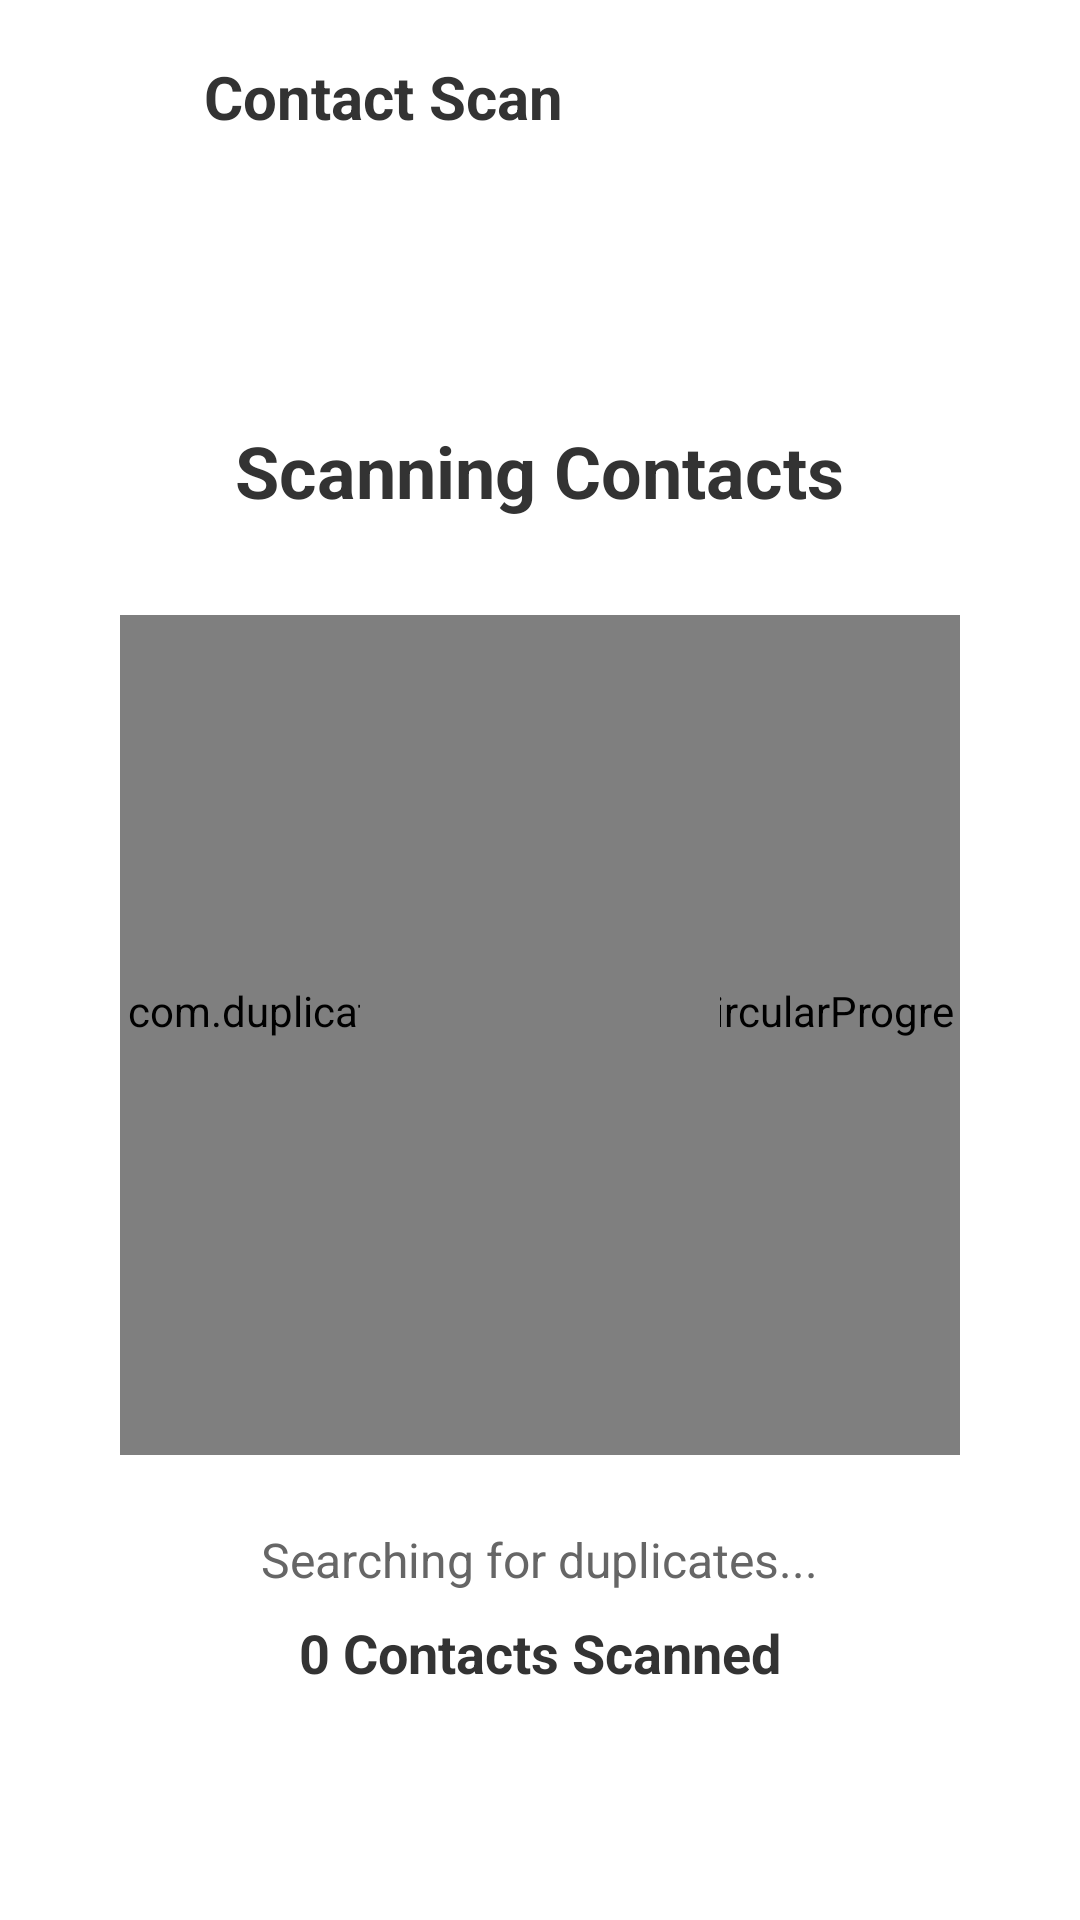

Reconstruct the res/layout file that produces this screen, plus the resources it refers to.
<!-- AndroidManifest.xml: activity theme Theme.DuplicateRemover -->
<!-- res/layout/activity_contact_scan.xml -->
<?xml version="1.0" encoding="utf-8"?>
<androidx.coordinatorlayout.widget.CoordinatorLayout xmlns:android="http://schemas.android.com/apk/res/android"
    xmlns:app="http://schemas.android.com/apk/res-auto"
    xmlns:tools="http://schemas.android.com/tools"
    android:layout_width="match_parent"
    android:layout_height="match_parent"
    android:background="#FFFFFF"
    android:fitsSystemWindows="true">

    <com.google.android.material.appbar.AppBarLayout
        android:layout_width="match_parent"
        android:layout_height="wrap_content"
        android:background="#FFFFFF"
        app:elevation="0dp">

        <com.google.android.material.appbar.MaterialToolbar
            android:id="@+id/toolbar"
            android:layout_width="match_parent"
            android:layout_height="?attr/actionBarSize"
            android:background="#FFFFFF"
            app:contentInsetStart="0dp"
            app:contentInsetStartWithNavigation="0dp">

            <androidx.constraintlayout.widget.ConstraintLayout
                android:layout_width="match_parent"
                android:layout_height="match_parent">

                <ImageView
                    android:id="@+id/backButton"
                    android:layout_width="52dp"
                    android:layout_height="52dp"
                    android:layout_marginStart="4dp"
                    android:background="?attr/selectableItemBackgroundBorderless"
                    android:padding="6dp"
                    android:src="@drawable/back"
                    app:layout_constraintBottom_toBottomOf="parent"
                    app:layout_constraintStart_toStartOf="parent"
                    app:layout_constraintTop_toTopOf="parent" />

                <TextView
                    android:id="@+id/toolbarTitle"
                    android:layout_width="wrap_content"
                    android:layout_height="wrap_content"
                    android:layout_marginStart="12dp"
                    android:text="@string/contact_scan"
                    android:textColor="#333333"
                    android:textSize="20sp"
                    android:textStyle="bold"
                    app:layout_constraintBottom_toBottomOf="parent"
                    app:layout_constraintStart_toEndOf="@id/backButton"
                    app:layout_constraintTop_toTopOf="parent" />

                <ImageView
                    android:id="@+id/searchButton"
                    android:layout_width="52dp"
                    android:layout_height="52dp"
                    android:layout_marginEnd="4dp"
                    android:background="?attr/selectableItemBackgroundBorderless"
                    android:padding="14dp"
                    android:src="@drawable/search"
                    android:visibility="gone"
                    app:layout_constraintBottom_toBottomOf="parent"
                    app:layout_constraintEnd_toEndOf="parent"
                    app:layout_constraintTop_toTopOf="parent"
                    app:tint="#333333" />

            </androidx.constraintlayout.widget.ConstraintLayout>

        </com.google.android.material.appbar.MaterialToolbar>

    </com.google.android.material.appbar.AppBarLayout>

    <androidx.constraintlayout.widget.ConstraintLayout
        android:layout_width="match_parent"
        android:layout_height="match_parent"
        app:layout_behavior="@string/appbar_scrolling_view_behavior">

        
        <androidx.recyclerview.widget.RecyclerView
            android:id="@+id/resultsRecyclerView"
            android:layout_width="match_parent"
            android:layout_height="match_parent"
            android:clipToPadding="false"
            android:paddingTop="12dp"
            android:paddingBottom="100dp"
            android:visibility="gone" />

        

        <LinearLayout
            android:id="@+id/scanningContainer"
            android:layout_width="match_parent"
            android:layout_height="match_parent"
            android:gravity="center"
            android:orientation="vertical"
            android:visibility="visible">

            <TextView
                android:layout_width="wrap_content"
                android:layout_height="wrap_content"
                android:layout_marginBottom="32dp"
                android:text="@string/scanning_contacts"
                android:textColor="#333333"
                android:textSize="24sp"
                android:textStyle="bold" />

            <FrameLayout
                android:layout_width="280dp"
                android:layout_height="280dp">

                <com.duplicateremover07.app.CircularProgressView
                    android:id="@+id/scanProgressCircle"
                    android:layout_width="match_parent"
                    android:layout_height="match_parent"
                    app:cpv_progressColor="#2196F3"
                    app:cpv_backgroundColor="#E0E0E0"
                    app:cpv_fillEnabled="false" />

                <VideoView
                    android:id="@+id/scanAnimation"
                    android:layout_width="120dp"
                    android:layout_height="120dp"
                    android:layout_gravity="center" />
            </FrameLayout>

            <TextView
                android:id="@+id/statusText"
                android:layout_width="wrap_content"
                android:layout_height="wrap_content"
                android:layout_marginTop="24dp"
                android:text="@string/searching_duplicates"
                android:textColor="#666666"
                android:textSize="16sp" />

            <TextView
                android:id="@+id/fileCountText"
                android:layout_width="wrap_content"
                android:layout_height="wrap_content"
                android:layout_marginTop="8dp"
                android:text="0 Contacts Scanned"
                android:textColor="#333333"
                android:textSize="18sp"
                android:textStyle="bold" />

        </LinearLayout>

        
        <LinearLayout
            android:id="@+id/emptyView"
            android:layout_width="match_parent"
            android:layout_height="match_parent"
            android:gravity="center"
            android:orientation="vertical"
            android:visibility="gone">

            <ImageView
                android:layout_width="100dp"
                android:layout_height="100dp"
                android:src="@drawable/people"
                android:alpha="0.3" />

            <TextView
                android:layout_width="wrap_content"
                android:layout_height="wrap_content"
                android:layout_marginTop="16dp"
                android:text="@string/no_duplicates_found"
                android:textColor="#666666"
                android:textSize="18sp" />
        </LinearLayout>

    </androidx.constraintlayout.widget.ConstraintLayout>

    
    <androidx.cardview.widget.CardView
        android:id="@+id/bottomBar"
        android:layout_width="match_parent"
        android:layout_height="wrap_content"
        android:layout_gravity="bottom"
        android:layout_margin="16dp"
        android:visibility="gone"
        app:cardCornerRadius="24dp"
        app:cardElevation="8dp">

        <LinearLayout
            android:layout_width="match_parent"
            android:layout_height="wrap_content"
            android:gravity="center_vertical"
            android:orientation="horizontal"
            android:padding="12dp">

            <LinearLayout
                android:layout_width="0dp"
                android:layout_height="wrap_content"
                android:layout_weight="1"
                android:orientation="vertical"
                android:paddingStart="12dp">

                <TextView
                    android:id="@+id/selectedStatsText"
                    android:layout_width="wrap_content"
                    android:layout_height="wrap_content"
                    android:text="12 contacts selected"
                    android:textColor="#333333"
                    android:textSize="16sp"
                    android:textStyle="bold" />

                <TextView
                    android:id="@+id/totalSizeText"
                    android:layout_width="wrap_content"
                    android:layout_height="wrap_content"
                    android:text="Will keep original contacts"
                    android:textColor="#666666"
                    android:textSize="14sp" />

            </LinearLayout>

            <com.google.android.material.button.MaterialButton
                android:id="@+id/deleteButton"
                android:layout_width="wrap_content"
                android:layout_height="wrap_content"
                android:backgroundTint="#FF5252"
                android:paddingStart="24dp"
                android:paddingEnd="24dp"
                android:text="@string/delete"
                android:textAllCaps="false"
                android:textColor="#FFFFFF"
                app:cornerRadius="20dp" />

        </LinearLayout>

    </androidx.cardview.widget.CardView>

    
    <androidx.cardview.widget.CardView
        android:id="@+id/searchOverlay"
        android:layout_width="match_parent"
        android:layout_height="56dp"
        android:layout_marginStart="12dp"
        android:layout_marginEnd="12dp"
        android:layout_marginTop="68dp"
        android:visibility="gone"
        app:cardCornerRadius="28dp"
        app:cardElevation="12dp">

        <LinearLayout
            android:layout_width="match_parent"
            android:layout_height="match_parent"
            android:gravity="center_vertical"
            android:orientation="horizontal"
            android:paddingStart="16dp"
            android:paddingEnd="16dp">

            <ImageView
                android:layout_width="24dp"
                android:layout_height="24dp"
                android:src="@drawable/search"
                app:tint="#666666" />

            <EditText
                android:id="@+id/searchEditText"
                android:layout_width="0dp"
                android:layout_height="match_parent"
                android:layout_marginStart="12dp"
                android:layout_weight="1"
                android:background="@null"
                android:hint="Search contacts..."
                android:imeOptions="actionSearch"
                android:inputType="text"
                android:maxLines="1"
                android:textColor="#333333"
                android:textColorHint="#999999"
                android:textSize="16sp" />

            <ImageView
                android:id="@+id/closeSearchButton"
                android:layout_width="32dp"
                android:layout_height="32dp"
                android:background="?attr/selectableItemBackgroundBorderless"
                android:padding="6dp"
                android:src="@android:drawable/ic_menu_close_clear_cancel"
                app:tint="#666666" />

        </LinearLayout>
    </androidx.cardview.widget.CardView>

</androidx.coordinatorlayout.widget.CoordinatorLayout>
<!-- resources referenced by this layout -->
<resources>
  <!-- drawable search (drawable) -->
  <vector xmlns:android="http://schemas.android.com/apk/res/android"
      android:width="24dp"
      android:height="24dp"
      android:viewportWidth="24"
      android:viewportHeight="24"
      android:tint="#000000">
      <path
          android:fillColor="@android:color/white"
          android:pathData="M15.5,14h-0.79l-0.28,-0.27C15.41,12.59 16,11.11 16,9.5 16,5.91 13.09,3 9.5,3S3,5.91 3,9.5 5.91,16 9.5,16c1.61,0 3.09,-0.59 4.23,-1.57l0.27,0.28v0.79l5,4.99L20.49,19l-4.99,-5zM9.5,14C7.01,14 5,11.99 5,9.5S7.01,5 9.5,5 14,7.01 14,9.5 11.99,14 9.5,14z"/>
  </vector>
  <string name="contact_scan">Contact Scan</string>
  <string name="delete">Delete</string>
  <string name="no_duplicates_found">No duplicates found</string>
  <string name="scanning_contacts">Scanning Contacts</string>
  <string name="searching_duplicates">Searching for duplicates...</string>
  <style name="Theme.DuplicateRemover" parent="Theme.Material3.Light.NoActionBar">
          <item name="colorPrimary">#2563EB</item>
          <item name="colorPrimaryVariant">#1D4ED8</item>
          <item name="colorOnPrimary">@color/white</item>
          <item name="colorSecondary">#3B82F6</item>
          <item name="colorSecondaryVariant">#2563EB</item>
          <item name="colorOnSecondary">@color/black</item>
          <item name="android:statusBarColor">#FFFFFF</item>
          <item name="android:windowLightStatusBar">true</item>
          <item name="android:navigationBarColor">#FFFFFF</item>
          <item name="android:windowBackground">#FFFFFF</item>
          <item name="colorSurface">#FFFFFF</item>
          <item name="colorOnSurface">#000000</item>
      </style>
  <color name="white">#FFFFFFFF</color>
  <color name="black">#FF000000</color>
</resources>
